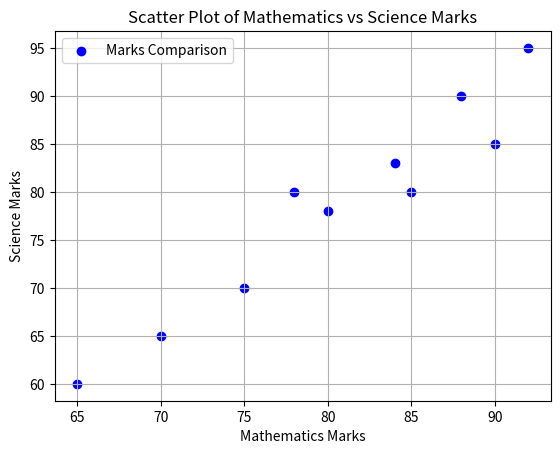

This figure's Python source:
import matplotlib.pyplot as plt

students = ['Student1', 'Student2', 'Student3', 'Student4', 'Student5', 
            'Student6', 'Student7', 'Student8', 'Student9', 'Student10']
math_marks = [75, 85, 90, 80, 70, 65, 88, 92, 78, 84]  
science_marks = [70, 80, 85, 78, 65, 60, 90, 95, 80, 83]  

plt.scatter(math_marks, science_marks, color='b', label='Marks Comparison')


plt.xlabel('Mathematics Marks')
plt.ylabel('Science Marks')
plt.title('Scatter Plot of Mathematics vs Science Marks')


plt.legend()

plt.grid(True)

plt.show()
